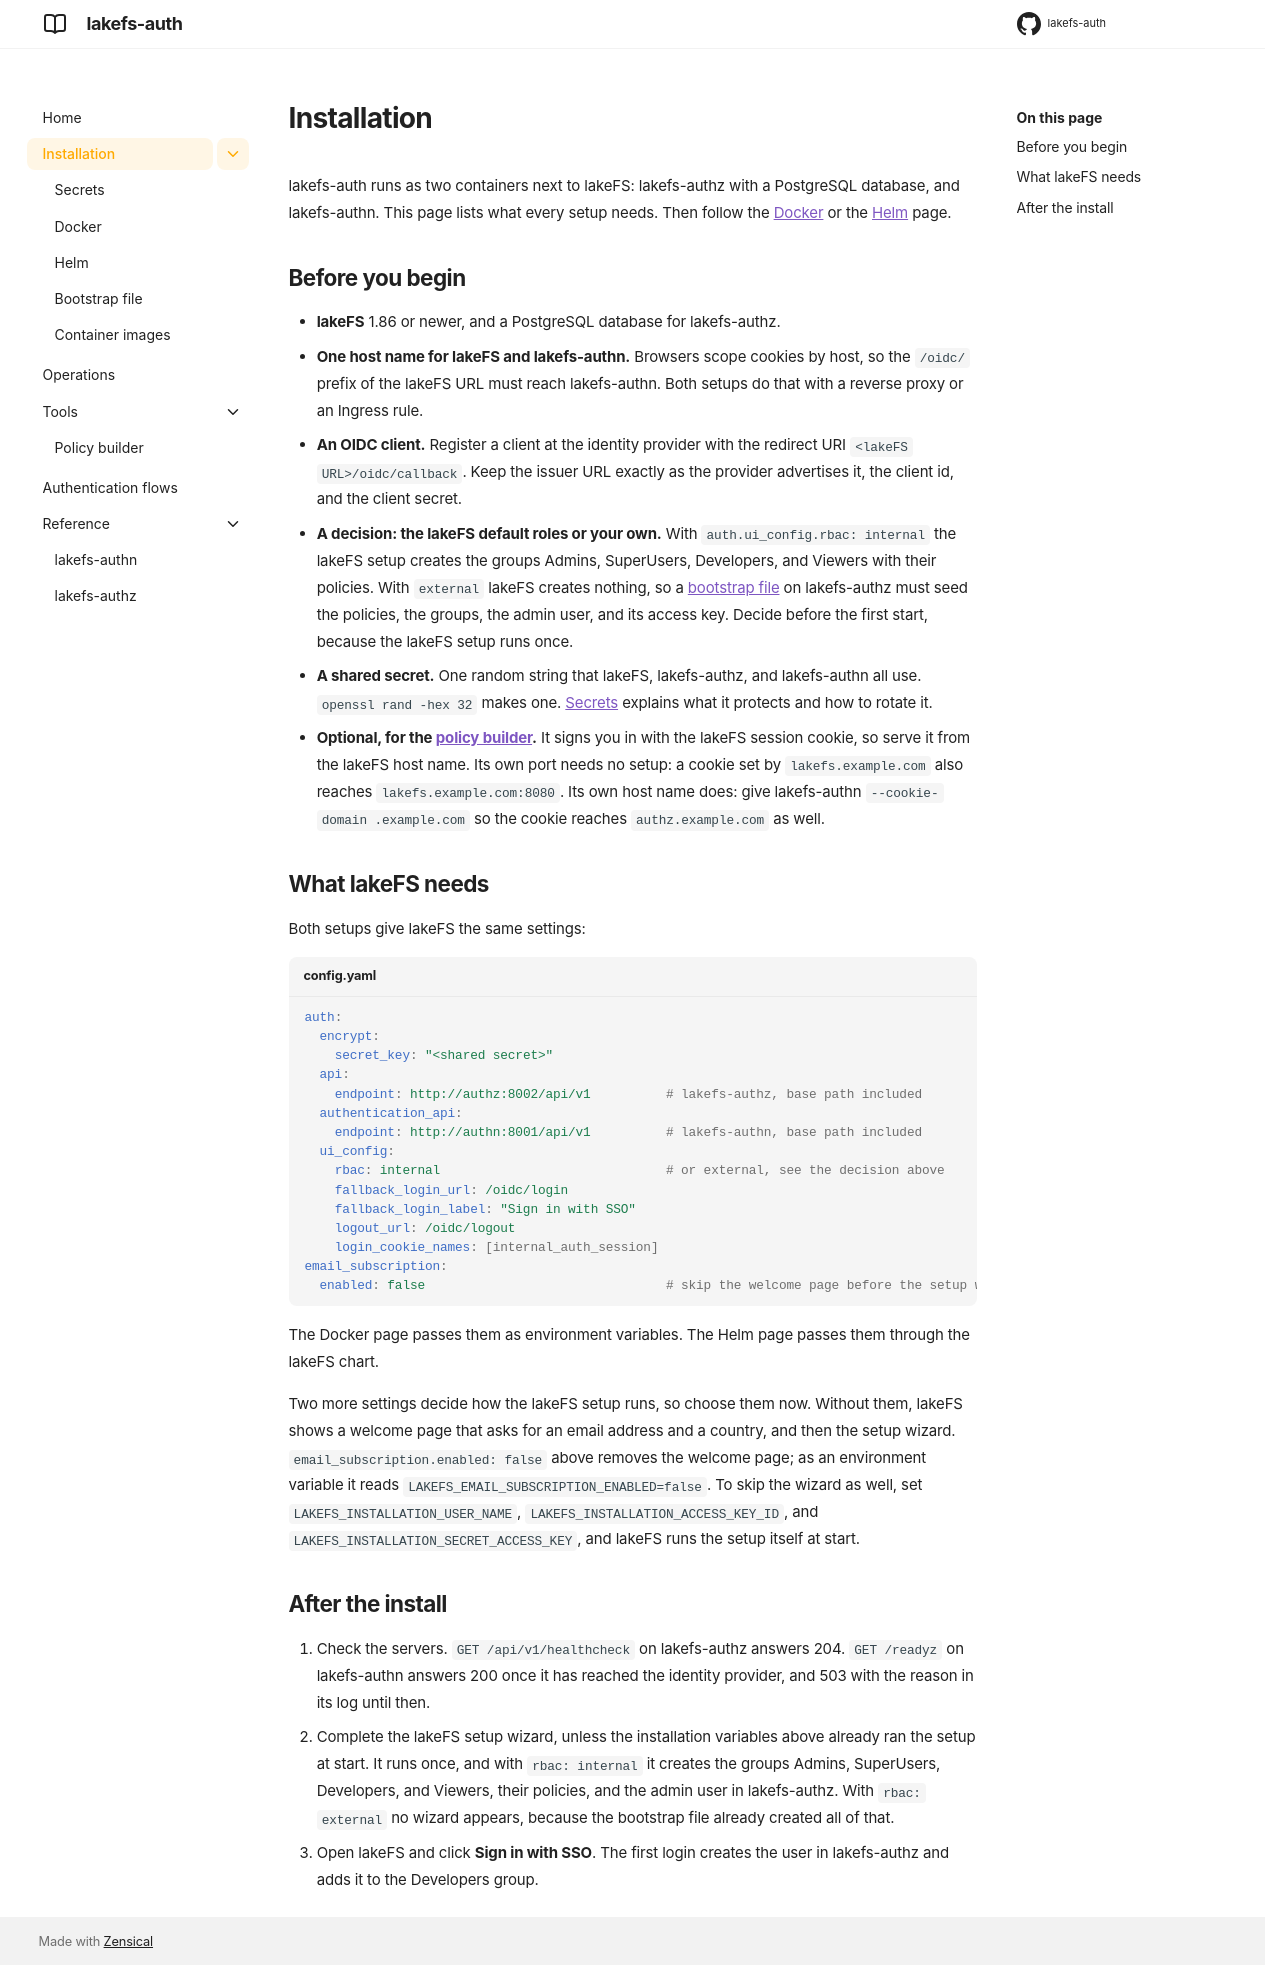

repository: ion-elgreco/lakefs-auth · page: 0.1.0/installation/index.html · generator: mkdocs

# Installation

lakefs-auth runs as two containers next to lakeFS: lakefs-authz with a PostgreSQL database, and lakefs-authn.
This page lists what every setup needs. Then follow the [Docker](docker.md) or the [Helm](helm.md) page.

## Before you begin

- **lakeFS** 1.86 or newer, and a PostgreSQL database for lakefs-authz.
- **One host name for lakeFS and lakefs-authn.** Browsers scope cookies by host, so the `/oidc/` prefix of the
  lakeFS URL must reach lakefs-authn. Both setups do that with a reverse proxy or an Ingress rule.
- **An OIDC client.** Register a client at the identity provider with the redirect URI
  `<lakeFS URL>/oidc/callback`. Keep the issuer URL exactly as the provider advertises it, the client id, and
  the client secret.
- **A decision: the lakeFS default roles or your own.** With `auth.ui_config.rbac: internal` the lakeFS setup
  creates the groups Admins, SuperUsers, Developers, and Viewers with their policies. With `external` lakeFS
  creates nothing, so a [bootstrap file](bootstrap.md) on lakefs-authz must seed the policies, the groups, the
  admin user, and its access key. Decide before the first start, because the lakeFS setup runs once.
- **A shared secret.** One random string that lakeFS, lakefs-authz, and lakefs-authn all use.
  `openssl rand -hex 32` makes one. [Secrets](secrets.md) explains what it protects and how to rotate it.
- **Optional, for the [policy builder](../tools/policy-builder.md).** It signs you in with the lakeFS session
  cookie, so serve it from the lakeFS host name. Its own port needs no setup: a cookie set by
  `lakefs.example.com` also reaches `lakefs.example.com:8080`. Its own host name does: give lakefs-authn
  `--cookie-domain .example.com` so the cookie reaches `authz.example.com` as well.

## What lakeFS needs

Both setups give lakeFS the same settings:

```yaml title="config.yaml"
auth:
  encrypt:
    secret_key: "<shared secret>"
  api:
    endpoint: http://authz:8002/api/v1          # lakefs-authz, base path included
  authentication_api:
    endpoint: http://authn:8001/api/v1          # lakefs-authn, base path included
  ui_config:
    rbac: internal                              # or external, see the decision above
    fallback_login_url: /oidc/login
    fallback_login_label: "Sign in with SSO"
    logout_url: /oidc/logout
    login_cookie_names: [internal_auth_session]
email_subscription:
  enabled: false                                # skip the welcome page before the setup wizard
```

The Docker page passes them as environment variables. The Helm page passes them through the lakeFS chart.

Two more settings decide how the lakeFS setup runs, so choose them now. Without them, lakeFS shows a welcome
page that asks for an email address and a country, and then the setup wizard. `email_subscription.enabled:
false` above removes the welcome page; as an environment variable it reads
`LAKEFS_EMAIL_SUBSCRIPTION_ENABLED=false`. To skip the wizard as well, set `LAKEFS_INSTALLATION_USER_NAME`,
`LAKEFS_INSTALLATION_ACCESS_KEY_ID`, and `LAKEFS_INSTALLATION_SECRET_ACCESS_KEY`, and lakeFS runs the setup
itself at start.

## After the install

1. Check the servers. `GET /api/v1/healthcheck` on lakefs-authz answers 204. `GET /readyz` on lakefs-authn
   answers 200 once it has reached the identity provider, and 503 with the reason in its log until then.
2. Complete the lakeFS setup wizard, unless the installation variables above already ran the setup at start.
   It runs once, and with `rbac: internal` it creates the groups Admins, SuperUsers, Developers, and Viewers,
   their policies, and the admin user in lakefs-authz. With `rbac: external` no wizard appears, because the
   bootstrap file already created all of that.
3. Open lakeFS and click **Sign in with SSO**. The first login creates the user in lakefs-authz and adds it to
   the Developers group.
